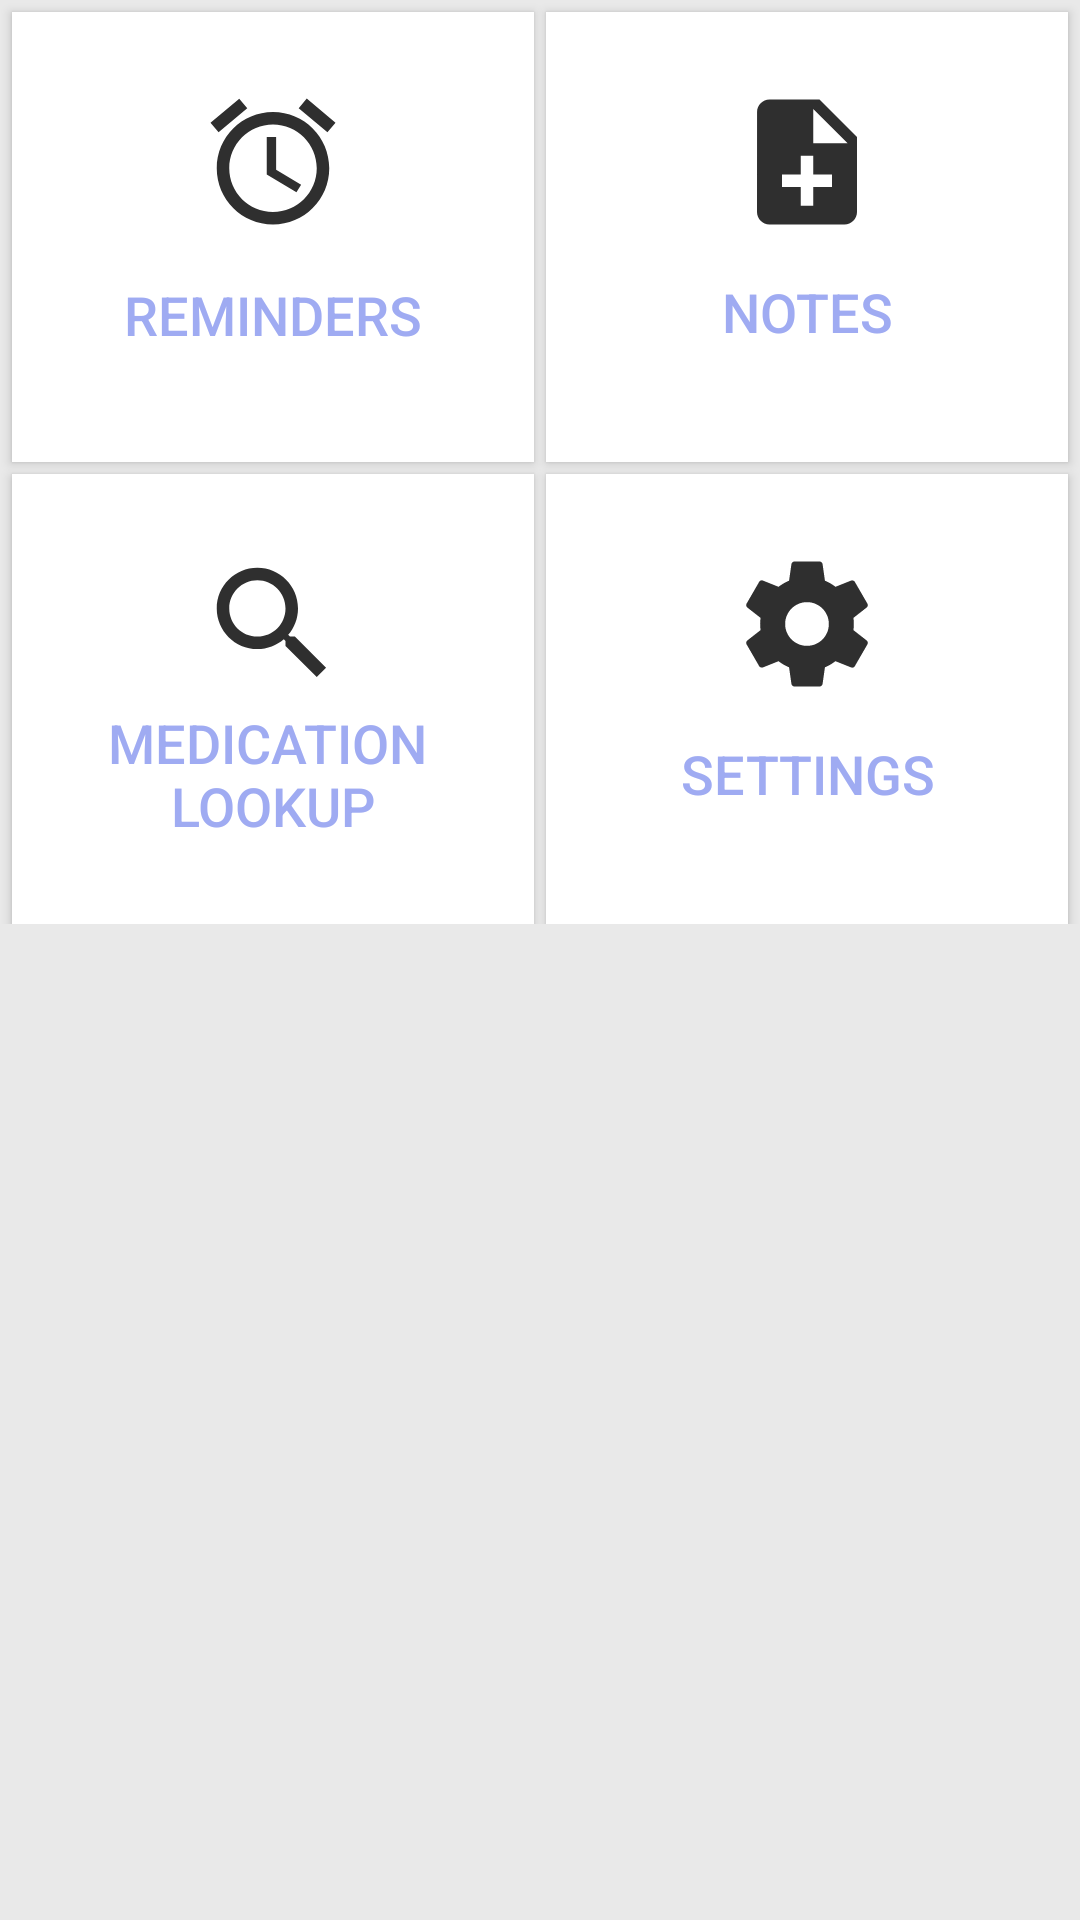

Layout XML and referenced resources for this Android screen:
<!-- AndroidManifest.xml: application theme AppTheme -->
<!-- res/layout/activity_main.xml -->
<?xml version="1.0" encoding="utf-8"?>
<android.support.constraint.ConstraintLayout xmlns:android="http://schemas.android.com/apk/res/android"
    xmlns:app="http://schemas.android.com/apk/res-auto"
    xmlns:tools="http://schemas.android.com/tools"
    android:layout_width="match_parent"
    android:layout_height="match_parent"
    android:background="#e9e9e9"
    tools:context="com.example.mzw5443.selfcare.MainActivity">

    <ScrollView
        android:layout_width="match_parent"
        android:layout_height="match_parent"
        app:layout_constraintBottom_toBottomOf="parent"
        app:layout_constraintEnd_toEndOf="parent"
        app:layout_constraintStart_toStartOf="parent"
        app:layout_constraintTop_toTopOf="parent">

        <android.support.constraint.ConstraintLayout
            android:layout_width="match_parent"
            android:layout_height="wrap_content">

            <Button
                android:id="@+id/btnPillLookup"
                android:layout_width="0dp"
                android:layout_height="150dp"
                android:layout_marginEnd="2dp"
                android:layout_marginStart="4dp"
                android:layout_marginTop="4dp"
                android:background="@android:color/white"
                android:drawableTop="@drawable/search_black_50dp"
                android:onClick="onClick"
                android:paddingBottom="25dp"
                android:paddingTop="25dp"
                android:text="@string/lookup_button_name"
                android:textSize="18sp"
                app:layout_constraintEnd_toStartOf="@+id/btnSettings"
                app:layout_constraintStart_toStartOf="parent"
                app:layout_constraintTop_toBottomOf="@+id/btnReminders"
                android:layout_marginRight="2dp"
                android:layout_marginLeft="4dp" />

            <Button
                android:id="@+id/btnReminders"
                android:layout_width="0dp"
                android:layout_height="150sp"
                android:layout_marginEnd="2dp"
                android:layout_marginStart="4dp"
                android:layout_marginTop="4dp"
                android:background="@android:color/white"
                android:drawablePadding="2dp"
                android:drawableTop="@drawable/alarm_black"
                android:onClick="onClick"
                android:paddingBottom="25dp"
                android:paddingTop="25dp"
                android:text="@string/reminder_button_name"
                android:textAlignment="center"
                android:textSize="18sp"
                app:layout_constraintEnd_toStartOf="@+id/btnNotes"
                app:layout_constraintHorizontal_chainStyle="spread_inside"
                app:layout_constraintStart_toStartOf="parent"
                app:layout_constraintTop_toTopOf="parent"
                android:layout_marginRight="2dp"
                android:layout_marginLeft="4dp" />

            <Button
                android:id="@+id/btnSettings"
                android:layout_width="0dp"
                android:layout_height="150dp"
                android:layout_marginEnd="4dp"
                android:layout_marginStart="2dp"
                android:layout_marginTop="4dp"
                android:background="@android:color/white"
                android:drawableTop="@drawable/settings_black"
                android:onClick="onClick"
                android:paddingBottom="25dp"
                android:paddingTop="25dp"
                android:text="@string/settings_button_name"
                android:textSize="18sp"
                app:layout_constraintEnd_toEndOf="parent"
                app:layout_constraintStart_toEndOf="@+id/btnPillLookup"
                app:layout_constraintTop_toBottomOf="@+id/btnNotes"
                android:layout_marginRight="4dp"
                android:layout_marginLeft="2dp" />

            <Button
                android:id="@+id/btnNotes"
                android:layout_width="0dp"
                android:layout_height="150dp"
                android:layout_marginEnd="4dp"
                android:layout_marginStart="2dp"
                android:layout_marginTop="4dp"
                android:background="@android:color/white"
                android:drawableTop="@drawable/add_notes_black"
                android:onClick="onClick"
                android:paddingBottom="25dp"
                android:paddingTop="25dp"
                android:text="@string/note_button_name"
                android:textSize="18sp"
                app:layout_constraintEnd_toEndOf="parent"
                app:layout_constraintStart_toEndOf="@+id/btnReminders"
                app:layout_constraintTop_toTopOf="parent"
                android:layout_marginRight="4dp"
                android:layout_marginLeft="2dp" />
        </android.support.constraint.ConstraintLayout>
    </ScrollView>

</android.support.constraint.ConstraintLayout>
<!-- resources referenced by this layout -->
<resources>
  <!-- drawable add_notes_black (drawable) -->
  <vector android:height="50dp" android:viewportHeight="24.0"
      android:viewportWidth="24.0" android:width="50dp" xmlns:android="http://schemas.android.com/apk/res/android">
      <path android:fillColor="@color/colorAccent" android:pathData="M14,2L6,2c-1.1,0 -1.99,0.9 -1.99,2L4,20c0,1.1 0.89,2 1.99,2L18,22c1.1,0 2,-0.9 2,-2L20,8l-6,-6zM16,16h-3v3h-2v-3L8,16v-2h3v-3h2v3h3v2zM13,9L13,3.5L18.5,9L13,9z"/>
  </vector>
  <!-- drawable alarm_black (drawable) -->
  <vector android:height="50dp" android:viewportHeight="24.0"
      android:viewportWidth="24.0" android:width="50dp" xmlns:android="http://schemas.android.com/apk/res/android">
      <path android:fillColor="@color/colorAccent" android:pathData="M22,5.72l-4.6,-3.86 -1.29,1.53 4.6,3.86L22,5.72zM7.88,3.39L6.6,1.86 2,5.71l1.29,1.53 4.59,-3.85zM12.5,8L11,8v6l4.75,2.85 0.75,-1.23 -4,-2.37L12.5,8zM12,4c-4.97,0 -9,4.03 -9,9s4.02,9 9,9c4.97,0 9,-4.03 9,-9s-4.03,-9 -9,-9zM12,20c-3.87,0 -7,-3.13 -7,-7s3.13,-7 7,-7 7,3.13 7,7 -3.13,7 -7,7z"/>
  </vector>
  <!-- drawable search_black_50dp (drawable) -->
  <vector android:height="50dp" android:viewportHeight="24.0"
      android:viewportWidth="24.0" android:width="50dp" xmlns:android="http://schemas.android.com/apk/res/android">
      <path android:fillColor="@color/colorAccent" android:pathData="M15.5,14h-0.79l-0.28,-0.27C15.41,12.59 16,11.11 16,9.5 16,5.91 13.09,3 9.5,3S3,5.91 3,9.5 5.91,16 9.5,16c1.61,0 3.09,-0.59 4.23,-1.57l0.27,0.28v0.79l5,4.99L20.49,19l-4.99,-5zM9.5,14C7.01,14 5,11.99 5,9.5S7.01,5 9.5,5 14,7.01 14,9.5 11.99,14 9.5,14z"/>
  </vector>
  <!-- drawable settings_black (drawable) -->
  <vector android:height="50dp" android:viewportHeight="24.0"
      android:viewportWidth="24.0" android:width="50dp" xmlns:android="http://schemas.android.com/apk/res/android">
      <path android:fillColor="@color/colorAccent" android:pathData="M19.43,12.98c0.04,-0.32 0.07,-0.64 0.07,-0.98s-0.03,-0.66 -0.07,-0.98l2.11,-1.65c0.19,-0.15 0.24,-0.42 0.12,-0.64l-2,-3.46c-0.12,-0.22 -0.39,-0.3 -0.61,-0.22l-2.49,1c-0.52,-0.4 -1.08,-0.73 -1.69,-0.98l-0.38,-2.65C14.46,2.18 14.25,2 14,2h-4c-0.25,0 -0.46,0.18 -0.49,0.42l-0.38,2.65c-0.61,0.25 -1.17,0.59 -1.69,0.98l-2.49,-1c-0.23,-0.09 -0.49,0 -0.61,0.22l-2,3.46c-0.13,0.22 -0.07,0.49 0.12,0.64l2.11,1.65c-0.04,0.32 -0.07,0.65 -0.07,0.98s0.03,0.66 0.07,0.98l-2.11,1.65c-0.19,0.15 -0.24,0.42 -0.12,0.64l2,3.46c0.12,0.22 0.39,0.3 0.61,0.22l2.49,-1c0.52,0.4 1.08,0.73 1.69,0.98l0.38,2.65c0.03,0.24 0.24,0.42 0.49,0.42h4c0.25,0 0.46,-0.18 0.49,-0.42l0.38,-2.65c0.61,-0.25 1.17,-0.59 1.69,-0.98l2.49,1c0.23,0.09 0.49,0 0.61,-0.22l2,-3.46c0.12,-0.22 0.07,-0.49 -0.12,-0.64l-2.11,-1.65zM12,15.5c-1.93,0 -3.5,-1.57 -3.5,-3.5s1.57,-3.5 3.5,-3.5 3.5,1.57 3.5,3.5 -1.57,3.5 -3.5,3.5z"/>
  </vector>
  <string name="lookup_button_name">Medication \nLookup</string>
  <string name="note_button_name">Notes</string>
  <string name="reminder_button_name">Reminders</string>
  <string name="settings_button_name">Settings</string>
  <style name="AppTheme" parent="Theme.AppCompat.Light.DarkActionBar">
          
          <item name="colorPrimary">@color/colorPrimary</item>
          <item name="colorPrimaryDark">@color/colorPrimaryDark</item>
          <item name="colorAccent">@color/colorAccent</item>
          <item name="android:textColor">@color/colorPrimary</item>
      </style>
  <color name="colorAccent">#2f2f2f</color>
  <color name="colorPrimary">#9fabf2</color>
  <color name="colorPrimaryDark">#454b6d</color>
</resources>
